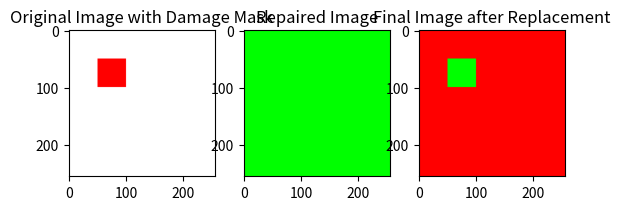

Generate this figure with matplotlib:
#%% Imports 
import numpy as np
import matplotlib.pyplot as plt

#%% Replace damaged areas function
def replace_damage(origin_image_with_mask, repaired_image): 
    mask = origin_image_with_mask[:, :, 3]
    mask = 1 - mask

    concatenated_image = origin_image_with_mask[:, :, :3] * mask[:, :, np.newaxis] + repaired_image[:, :, :3] * (1 - mask[:, :, np.newaxis])

    return concatenated_image

#%% Replace damaged areas test
if __name__ == "__main__":
    origin_image = np.zeros((256, 256, 3))
    origin_image[:, :, 0] = 1
    damage_mask = np.zeros((256, 256, 1))
    damage_mask[50:100, 50:100, 0] = 1

    origin_image_with_mask = np.concatenate([origin_image, damage_mask], axis=2)

    repaired_image = np.copy(origin_image)
    repaired_image[:, :, 1] = 1
    repaired_image[:, :, 0] = 0

    new_img = replace_damage(origin_image_with_mask, repaired_image)

    plt.subplot(1, 3, 1)
    plt.title("Original Image with Damage Mask")
    plt.imshow(origin_image_with_mask)
    plt.subplot(1, 3, 2)
    plt.title("Repaired Image")
    plt.imshow(repaired_image)
    plt.subplot(1, 3, 3)
    plt.title("Final Image after Replacement")
    plt.imshow(new_img)
    plt.show()
